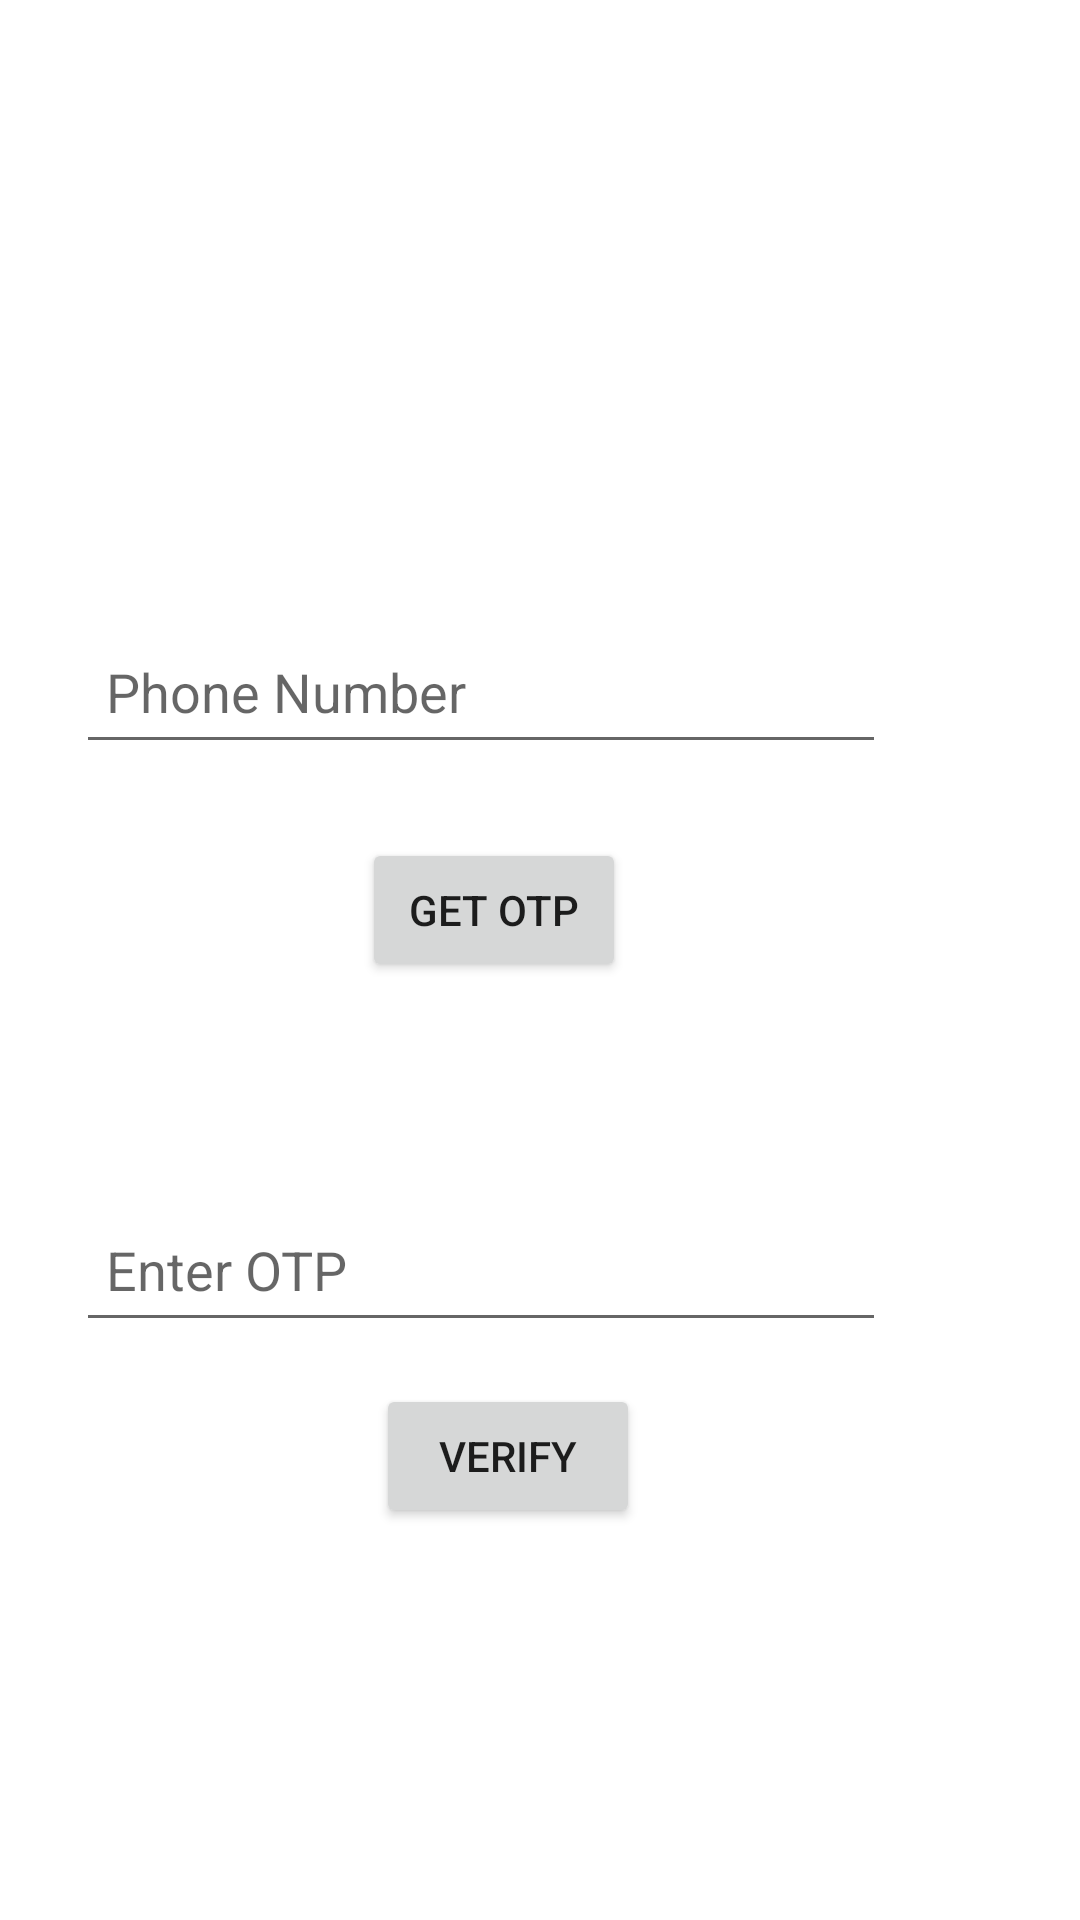

This screen was rendered from an Android layout file. Write that file and the resources it references.
<!-- AndroidManifest.xml: application theme Theme.ToDoList -->
<!-- res/layout/activity_sign_up.xml -->
<?xml version="1.0" encoding="utf-8"?>
<androidx.constraintlayout.widget.ConstraintLayout xmlns:android="http://schemas.android.com/apk/res/android"
    xmlns:app="http://schemas.android.com/apk/res-auto"
    xmlns:tools="http://schemas.android.com/tools"
    android:layout_width="match_parent"
    android:layout_height="match_parent"
    tools:context=".SignUpActivity">

    <EditText
        android:id="@+id/phnNu"
        android:layout_width="270dp"
        android:layout_height="48dp"
        android:hint="@string/phone_num"
        android:inputType="phone"
        android:padding="10dp"
        app:layout_constraintBottom_toBottomOf="parent"
        app:layout_constraintEnd_toEndOf="parent"
        app:layout_constraintHorizontal_bias="0.283"
        app:layout_constraintStart_toStartOf="parent"
        app:layout_constraintTop_toTopOf="parent"
        app:layout_constraintVertical_bias="0.349"
        android:autofillHints="phone" />

    <Button
        android:id="@+id/getOtpBtn"
        android:layout_width="wrap_content"
        android:layout_height="wrap_content"
        android:text="@string/sendBtn"
        app:layout_constraintBottom_toBottomOf="parent"
        app:layout_constraintEnd_toEndOf="parent"
        app:layout_constraintHorizontal_bias="0.444"
        app:layout_constraintStart_toStartOf="parent"
        app:layout_constraintTop_toBottomOf="@+id/phnNu"
        app:layout_constraintVertical_bias="0.073" />

    <ProgressBar
        android:id="@+id/otpPB"
        android:layout_width="wrap_content"
        android:layout_height="wrap_content"
        app:layout_constraintTop_toBottomOf="@id/getOtpBtn"
        app:layout_constraintStart_toStartOf="parent"
        app:layout_constraintEnd_toEndOf="parent"
        app:layout_constraintBottom_toTopOf="@id/otpText"
        android:visibility="invisible"/>

    <EditText
        android:id="@+id/otpText"
        android:layout_width="270dp"
        android:layout_height="48dp"
        android:hint="@string/otp"
        android:inputType="number"
        android:padding="10dp"
        app:layout_constraintBottom_toBottomOf="parent"
        app:layout_constraintEnd_toEndOf="parent"
        app:layout_constraintHorizontal_bias="0.283"
        app:layout_constraintStart_toStartOf="parent"
        app:layout_constraintTop_toBottomOf="@+id/getOtpBtn"
        app:layout_constraintVertical_bias="0.272" />

    <Button
        android:id="@+id/otpVerifyBtn"
        android:layout_width="wrap_content"
        android:layout_height="wrap_content"
        android:text="@string/verifyBtn"
        app:layout_constraintBottom_toBottomOf="parent"
        app:layout_constraintEnd_toEndOf="parent"
        app:layout_constraintHorizontal_bias="0.461"
        app:layout_constraintStart_toStartOf="parent"
        app:layout_constraintTop_toBottomOf="@+id/otpText"
        app:layout_constraintVertical_bias="0.097" />

</androidx.constraintlayout.widget.ConstraintLayout>
<!-- resources referenced by this layout -->
<resources>
  <string name="otp">Enter OTP</string>
  <string name="phone_num">Phone Number</string>
  <string name="sendBtn">Get OTP</string>
  <string name="verifyBtn">Verify</string>
  <style name="Theme.ToDoList" parent="Theme.MaterialComponents.DayNight.NoActionBar">
          
          <item name="colorPrimary">@android:color/holo_green_dark</item>
          <item name="colorPrimaryVariant">@android:color/holo_green_dark</item>
          <item name="colorOnPrimary">@color/white</item>
          <item name="colorAccent">@android:color/white</item>
          
          <item name="colorSecondary">@color/teal_200</item>
          <item name="colorSecondaryVariant">@color/teal_700</item>
          <item name="colorOnSecondary">@color/black</item>
          
          <item name="android:statusBarColor" tools:targetApi="21">?attr/colorPrimaryVariant</item>
          
      </style>
  <color name="white">#FFFFFFFF</color>
  <color name="teal_200">#FF03DAC5</color>
  <color name="teal_700">#FF018786</color>
  <color name="black">#FF000000</color>
</resources>
